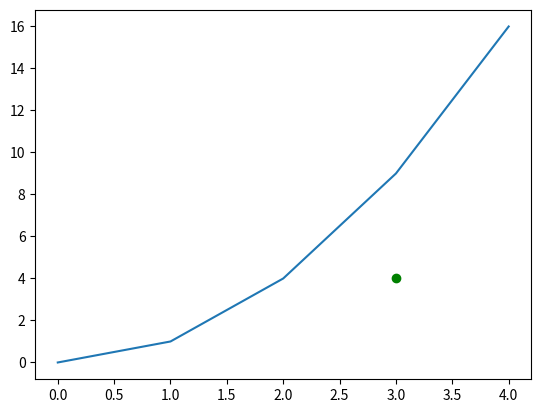

This chart was generated by the following Python code:
import matplotlib.pyplot as plt
import numpy as np

import math


class SpatialBicycleModel(object):
    def __init__(self):
        pass

    def get_state(self, vehicle_pose, path):
        vehicle_position = vehicle_pose[0:2]

        ind_closest_point = self._find_ind_of_closest_point_on_path(
            vehicle_position, path)

        path_point = path[ind_closest_point]
        path_angle = self._calculate_path_angle(path, ind_closest_point)

        e_y = np.linalg.norm(path_point - vehicle_position)
        e_phi = self._normalize_angle(vehicle_pose[2] - path_angle)

        return np.array([e_y, e_phi])

    def _find_ind_of_closest_point_on_path(self, vehicle_position, path):
        vehicle_position = np.tile(vehicle_position, reps=(len(path), 1))

        distances_to_path = np.linalg.norm(path - vehicle_position, axis=1)
        print(distances_to_path)

        return np.argmin(distances_to_path)

    def _calculate_path_angle(self, path, ind_closest_point):
        dx_dt = np.gradient(path[:, 0])
        dy_dt = np.gradient(path[:, 1])

        return np.arctan2(dy_dt[ind_closest_point], dx_dt[ind_closest_point])

    def _normalize_angle(self, angle):
        return (angle + math.pi) % (2 * math.pi) - math.pi


if __name__ == '__main__':
    path = np.array([[x, x**2] for x in range(0, 5)])
    vehicle_pose = np.array([3, 4, math.atan(4) + 2*math.pi])

    spatial_bicycle_model = SpatialBicycleModel()

    state = spatial_bicycle_model.get_state(vehicle_pose, path)

    results = 'Lateral deviation(e_y): {: .3f} m \n' + \
        'Angle deviation(e_psi): {: 3f} rad'

    print(results.format(state[0], state[1]))

    plt.plot(path[:, 0], path[:, 1])
    plt.plot(vehicle_pose[0], vehicle_pose[1], 'go')
    plt.show()
